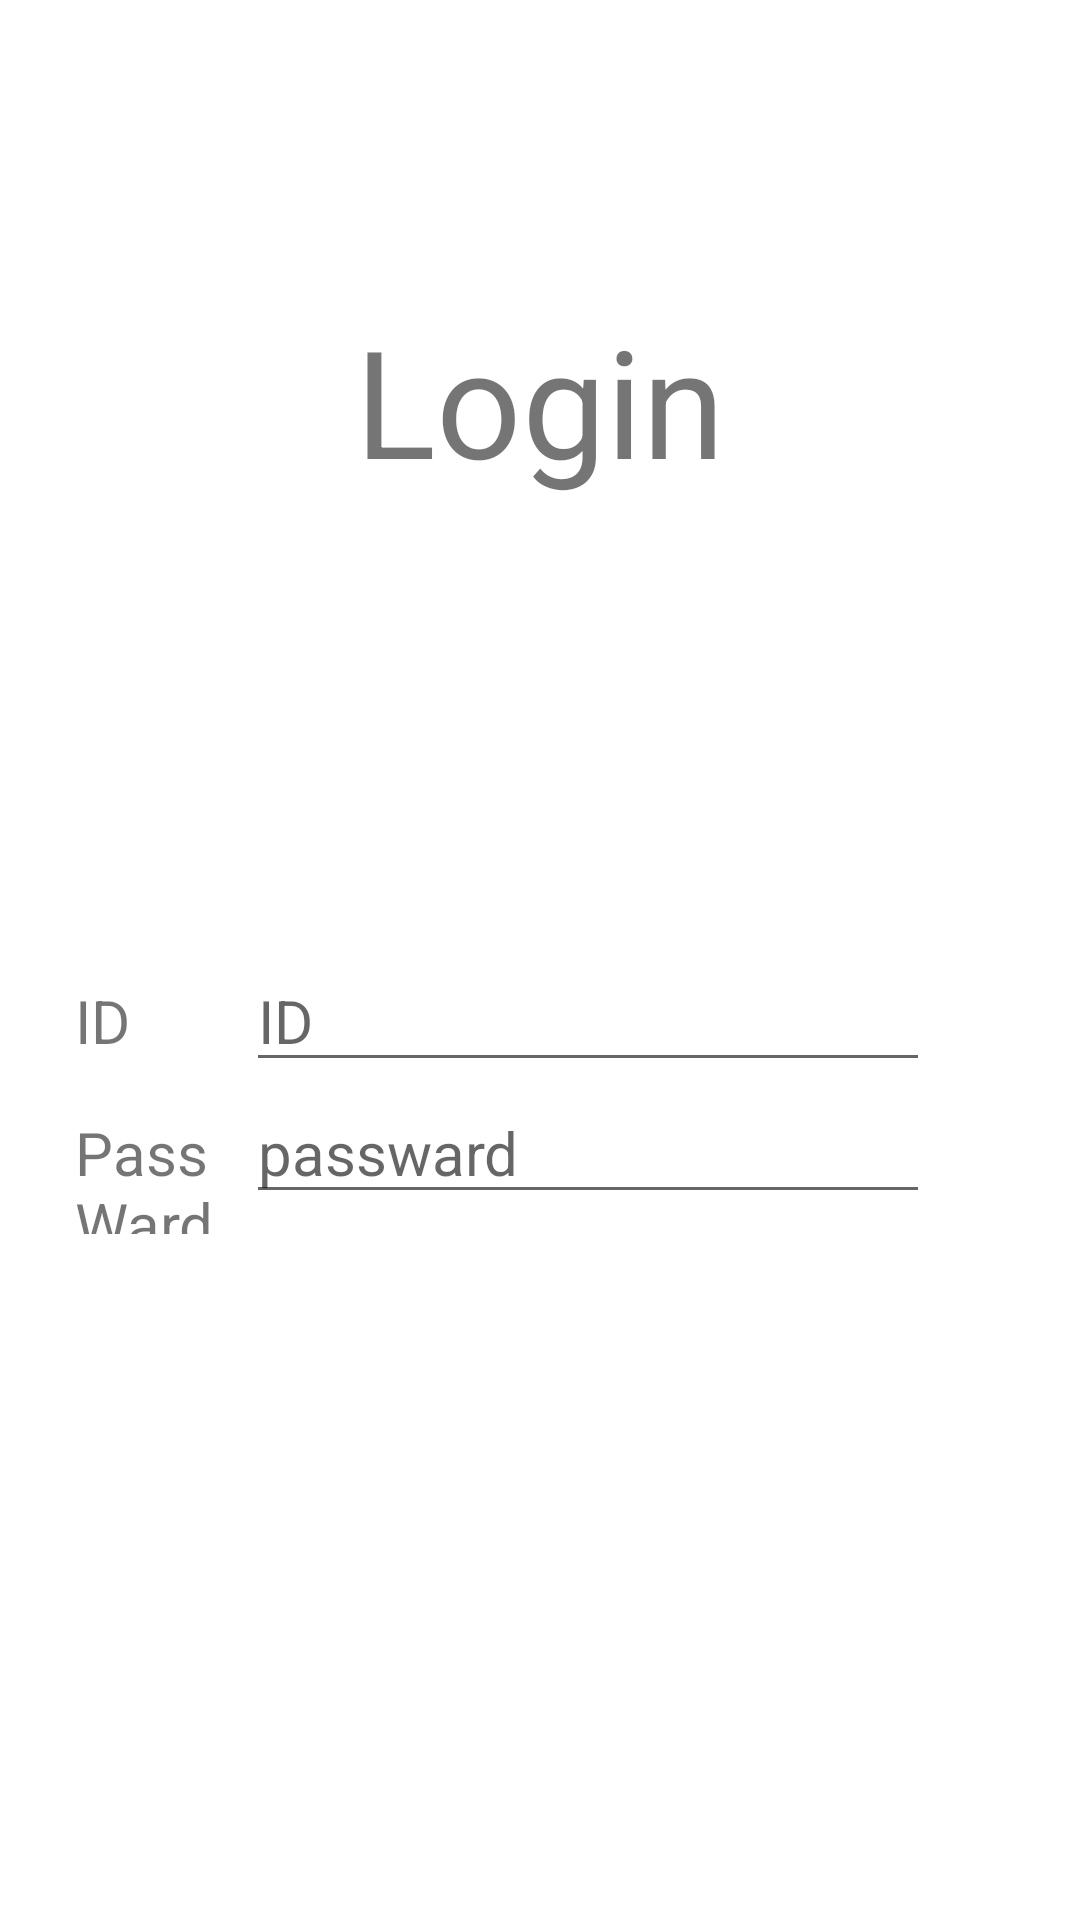

Android layout source for this screen:
<!-- AndroidManifest.xml: application theme Theme.MainView -->
<!-- res/layout/login.xml -->
<?xml version="1.0" encoding="utf-8"?>
<LinearLayout xmlns:android="http://schemas.android.com/apk/res/android"
    xmlns:app="http://schemas.android.com/apk/res-auto"
    xmlns:tools="http://schemas.android.com/tools"
    android:layout_width="match_parent"
    android:layout_height="match_parent"
    android:orientation="vertical"
    tools:context=".MainActivity">

    <TextView
        android:id="@+id/textView"
        android:layout_width="match_parent"
        android:layout_height="wrap_content"
        android:layout_margin="100dp"
        android:gravity="center"
        android:text="@string/Login"
        android:textSize="50dp" />

    <LinearLayout
        android:layout_width="match_parent"
        android:layout_height="130dp"
        android:layout_marginTop="50dp"
        android:orientation="vertical">

        <LinearLayout
            android:layout_width="match_parent"
            android:layout_height="wrap_content">

            <TextView
                android:layout_width="0dp"
                android:layout_height="wrap_content"
                android:layout_marginLeft="25dp"
                android:layout_weight="1"

                android:text="ID"
                android:textSize="20dp" />

            <EditText
                android:id="@+id/textView2"
                android:layout_width="0dp"
                android:layout_height="wrap_content"
                android:layout_marginRight="50dp"
                android:layout_weight="4"
                android:hint="ID"
                android:textSize="20dp" />

        </LinearLayout>

        <LinearLayout
            android:layout_width="match_parent"
            android:layout_height="wrap_content"
            android:orientation="horizontal">

            <TextView
                android:layout_width="0dp"
                android:layout_height="wrap_content"
                android:layout_marginLeft="25dp"
                android:layout_weight="1"

                android:text="PassWard"
                android:textSize="20dp" />

            <EditText
                android:id="@+id/textView3"
                android:layout_width="0dp"
                android:layout_height="wrap_content"
                android:layout_marginRight="50dp"
                android:layout_weight="4"
                android:hint="passward"
                android:textSize="20dp" />

        </LinearLayout>
    </LinearLayout>

    <LinearLayout
        android:layout_width="match_parent"
        android:layout_height="wrap_content"
        android:layout_marginBottom="100dp"
        android:layout_marginTop="100dp">


        <Button
            android:id="@+id/ok"
            android:layout_width="wrap_content"
            android:layout_height="wrap_content"
            android:layout_marginLeft="25dp"
            android:layout_marginRight="25dp"
            android:layout_weight="1"
            android:text="@string/OK"
            android:textSize="20dp" />

        <Button
            android:id="@+id/cancle"
            android:layout_width="wrap_content"
            android:layout_height="wrap_content"
            android:layout_marginLeft="25dp"
            android:layout_marginRight="25dp"
            android:layout_weight="1"
            android:text="@string/Cancle"
            android:textSize="20dp" />
    </LinearLayout>

</LinearLayout>
<!-- resources referenced by this layout -->
<resources>
  <string name="Cancle">취소</string>
  <string name="Login">Login</string>
  <string name="OK">로그안</string>
  <style name="Theme.MainView" parent="Theme.MaterialComponents.DayNight.DarkActionBar">
          
          <item name="colorPrimary">@color/purple_500</item>
          <item name="colorPrimaryVariant">@color/purple_700</item>
          <item name="colorOnPrimary">@color/white</item>
          
          <item name="colorSecondary">@color/teal_200</item>
          <item name="colorSecondaryVariant">@color/teal_700</item>
          <item name="colorOnSecondary">@color/black</item>
          
          <item name="android:statusBarColor" tools:targetApi="l">?attr/colorPrimaryVariant</item>
          
      </style>
  <!-- not gathered from this repository: default colours our renderer supplied (Android Studio template values) -->
  <color name="purple_500">#FF6200EE</color>
  <color name="purple_700">#FF3700B3</color>
  <color name="teal_200">#FF03DAC5</color>
  <color name="teal_700">#FF018786</color>
  <color name="black">#FF000000</color>
  <color name="white">#FFFFFFFF</color>
</resources>
